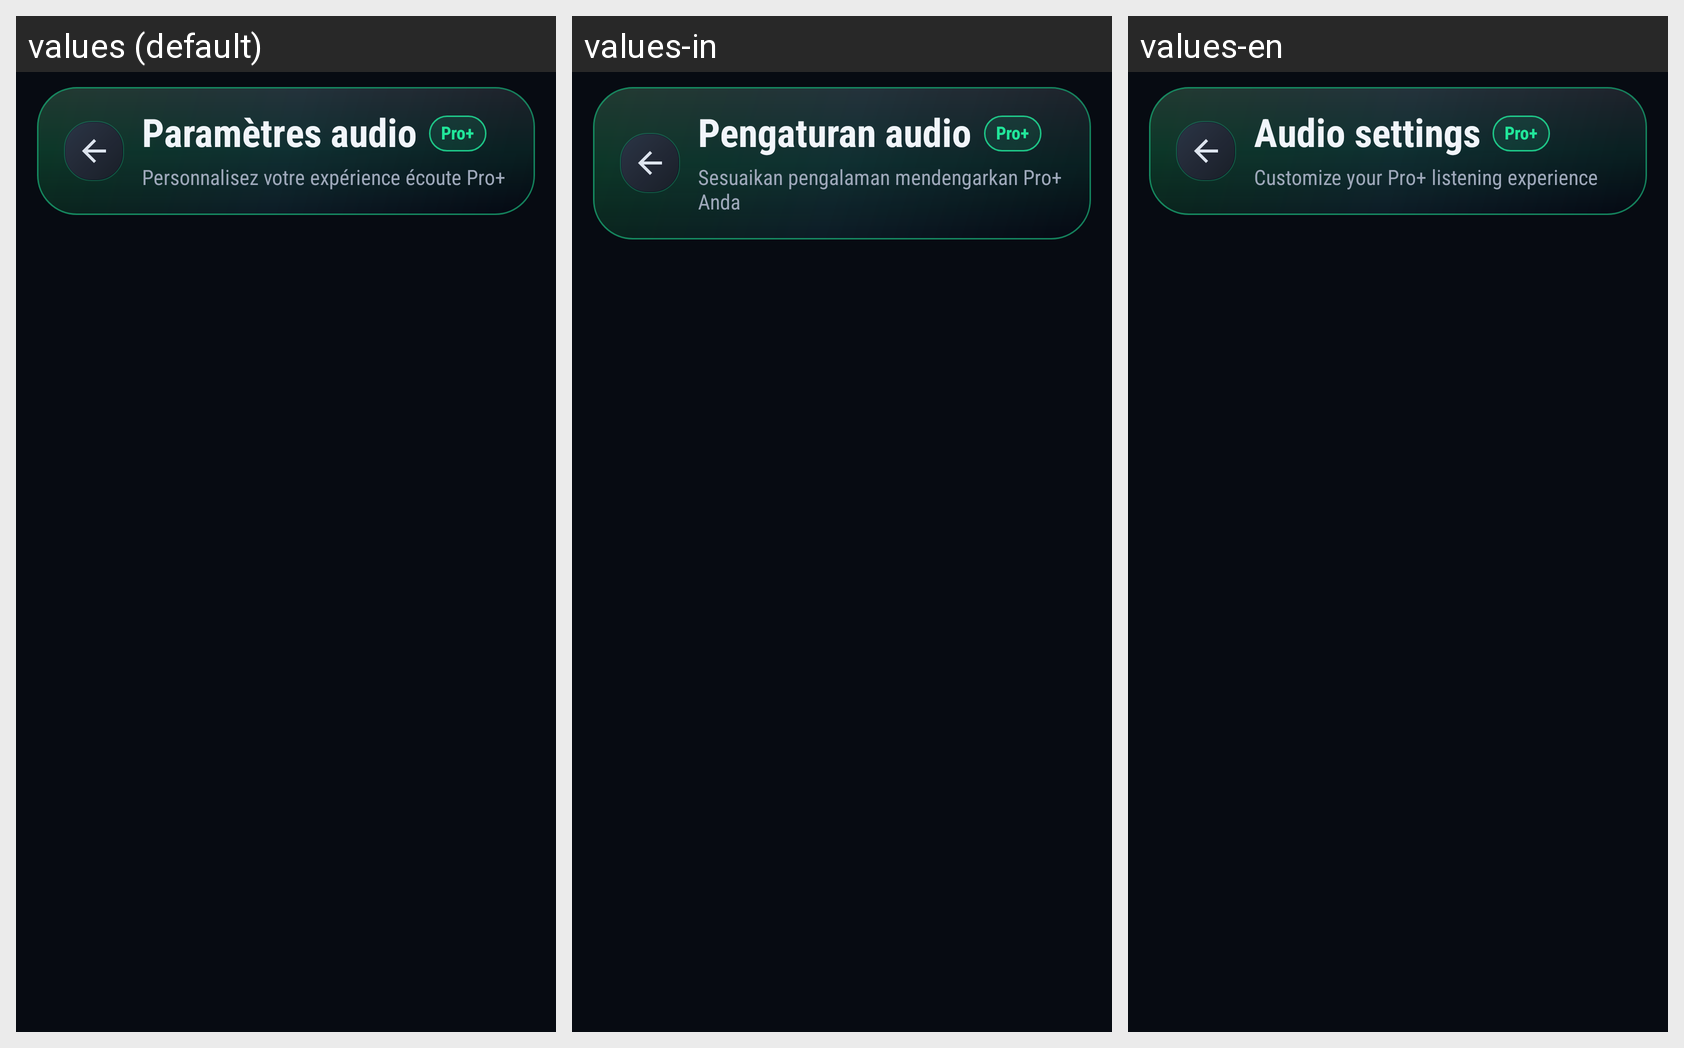

Strings drawn on this Android screen and how each of the app's shown locales translates them:
Android screen res/layout/activity_blaze_audio_settings.xml rendered under 3 locales, left to right: values (default), values-in, values-en. Device: Nexus 5 (rendered at 1080×1920; each locale shown at half size, 540×960, under a caption strip naming it); theme Theme.BlazePlayer.
Other locales in the repository, not shown: values-ar, values-de, values-es, values-hi, values-it, values-nl, values-pt, values-ru, values-uk.
Strings drawn on this screen, with the default value and each locale's value (text and hints the layout hard-codes, and strings that could not be matched under every locale, appear in the picture but are not listed):

audio_settings_title
  values: Paramètres audio
  values-in: Pengaturan audio
  values-en: Audio settings

version_badge_pro_plus
  values: Pro+
  values-in: Pro+
  values-en: Pro+

audio_settings_subtitle
  values: Personnalisez votre expérience écoute Pro+
  values-in: Sesuaikan pengalaman mendengarkan Pro+ Anda
  values-en: Customize your Pro+ listening experience
